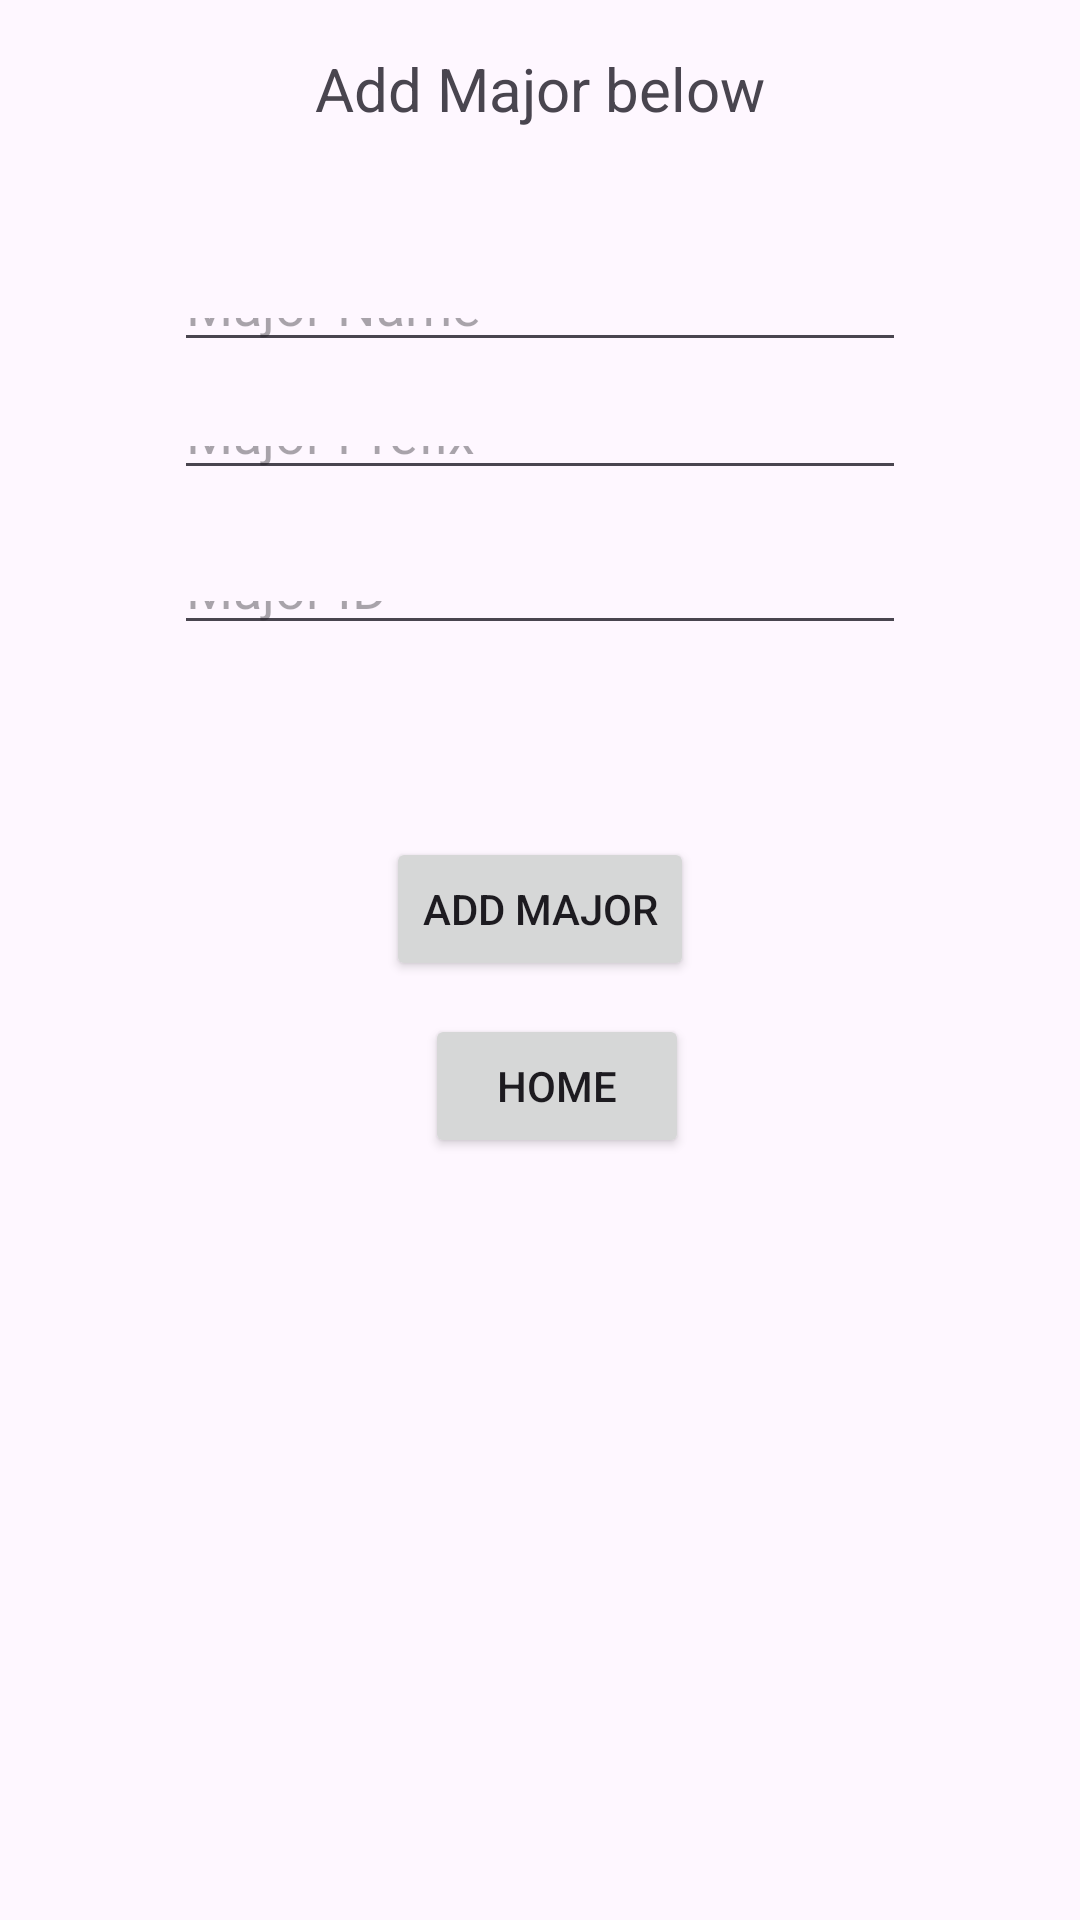

This screen was rendered from an Android layout file. Write that file and the resources it references.
<!-- AndroidManifest.xml: application theme Theme.CIS183CRUDApp -->
<!-- res/layout/activity_add_major.xml -->
<?xml version="1.0" encoding="utf-8"?>
<androidx.constraintlayout.widget.ConstraintLayout xmlns:android="http://schemas.android.com/apk/res/android"
    xmlns:app="http://schemas.android.com/apk/res-auto"
    xmlns:tools="http://schemas.android.com/tools"
    android:id="@+id/main"
    android:layout_width="match_parent"
    android:layout_height="match_parent"
    tools:context=".AddMajor">

    <TextView
        android:id="@+id/textView5"
        android:layout_width="wrap_content"
        android:layout_height="wrap_content"
        android:layout_marginTop="16dp"
        android:layout_marginBottom="53dp"
        android:text="Add Major below"
        android:textSize="20sp"
        app:layout_constraintBottom_toTopOf="@+id/et_v_mname"
        app:layout_constraintEnd_toEndOf="parent"
        app:layout_constraintStart_toStartOf="parent"
        app:layout_constraintTop_toTopOf="parent" />

    <EditText
        android:id="@+id/et_v_mname"
        android:layout_width="0dp"
        android:layout_height="0dp"
        android:layout_marginStart="58dp"
        android:layout_marginEnd="58dp"
        android:layout_marginBottom="18dp"
        android:hint="Major Name"
        android:inputType="text"
        app:layout_constraintBottom_toTopOf="@+id/et_v_Prefix"
        app:layout_constraintEnd_toEndOf="parent"
        app:layout_constraintStart_toStartOf="parent"
        app:layout_constraintTop_toBottomOf="@+id/textView5" />

    <EditText
        android:id="@+id/et_v_Prefix"
        android:layout_width="0dp"
        android:layout_height="0dp"
        android:layout_marginStart="58dp"
        android:layout_marginEnd="58dp"
        android:layout_marginBottom="27dp"
        android:hint="Major Prefix"
        android:inputType="text"
        app:layout_constraintBottom_toTopOf="@+id/et_v_mid"
        app:layout_constraintEnd_toEndOf="parent"
        app:layout_constraintStart_toStartOf="parent"
        app:layout_constraintTop_toBottomOf="@+id/et_v_mname" />

    <EditText
        android:id="@+id/et_v_mid"
        android:layout_width="0dp"
        android:layout_height="0dp"
        android:layout_marginStart="58dp"
        android:layout_marginEnd="58dp"
        android:layout_marginBottom="64dp"
        android:hint="Major ID"
        android:inputType="number"
        app:layout_constraintBottom_toTopOf="@+id/btn_v_addmajor"
        app:layout_constraintEnd_toEndOf="parent"
        app:layout_constraintStart_toStartOf="parent"
        app:layout_constraintTop_toBottomOf="@+id/et_v_Prefix" />

    <Button
        android:id="@+id/btn_v_addmajor"
        android:layout_width="wrap_content"
        android:layout_height="wrap_content"
        android:layout_marginBottom="313dp"
        android:text="Add Major"
        app:layout_constraintBottom_toBottomOf="parent"
        app:layout_constraintEnd_toEndOf="parent"
        app:layout_constraintStart_toStartOf="parent"
        app:layout_constraintTop_toBottomOf="@+id/et_v_mid" />

    <Button
        android:id="@+id/backtohome"
        android:layout_width="wrap_content"
        android:layout_height="wrap_content"
        android:layout_marginStart="13dp"
        android:layout_marginTop="11dp"
        android:text="HOME"
        app:layout_constraintStart_toStartOf="@+id/btn_v_addmajor"
        app:layout_constraintTop_toBottomOf="@+id/btn_v_addmajor" />

</androidx.constraintlayout.widget.ConstraintLayout>
<!-- resources referenced by this layout -->
<resources>
  <style name="Theme.CIS183CRUDApp" parent="Base.Theme.CIS183CRUDApp" />
  <style name="Base.Theme.CIS183CRUDApp" parent="Theme.Material3.DayNight.NoActionBar">
          
          
      </style>
</resources>
